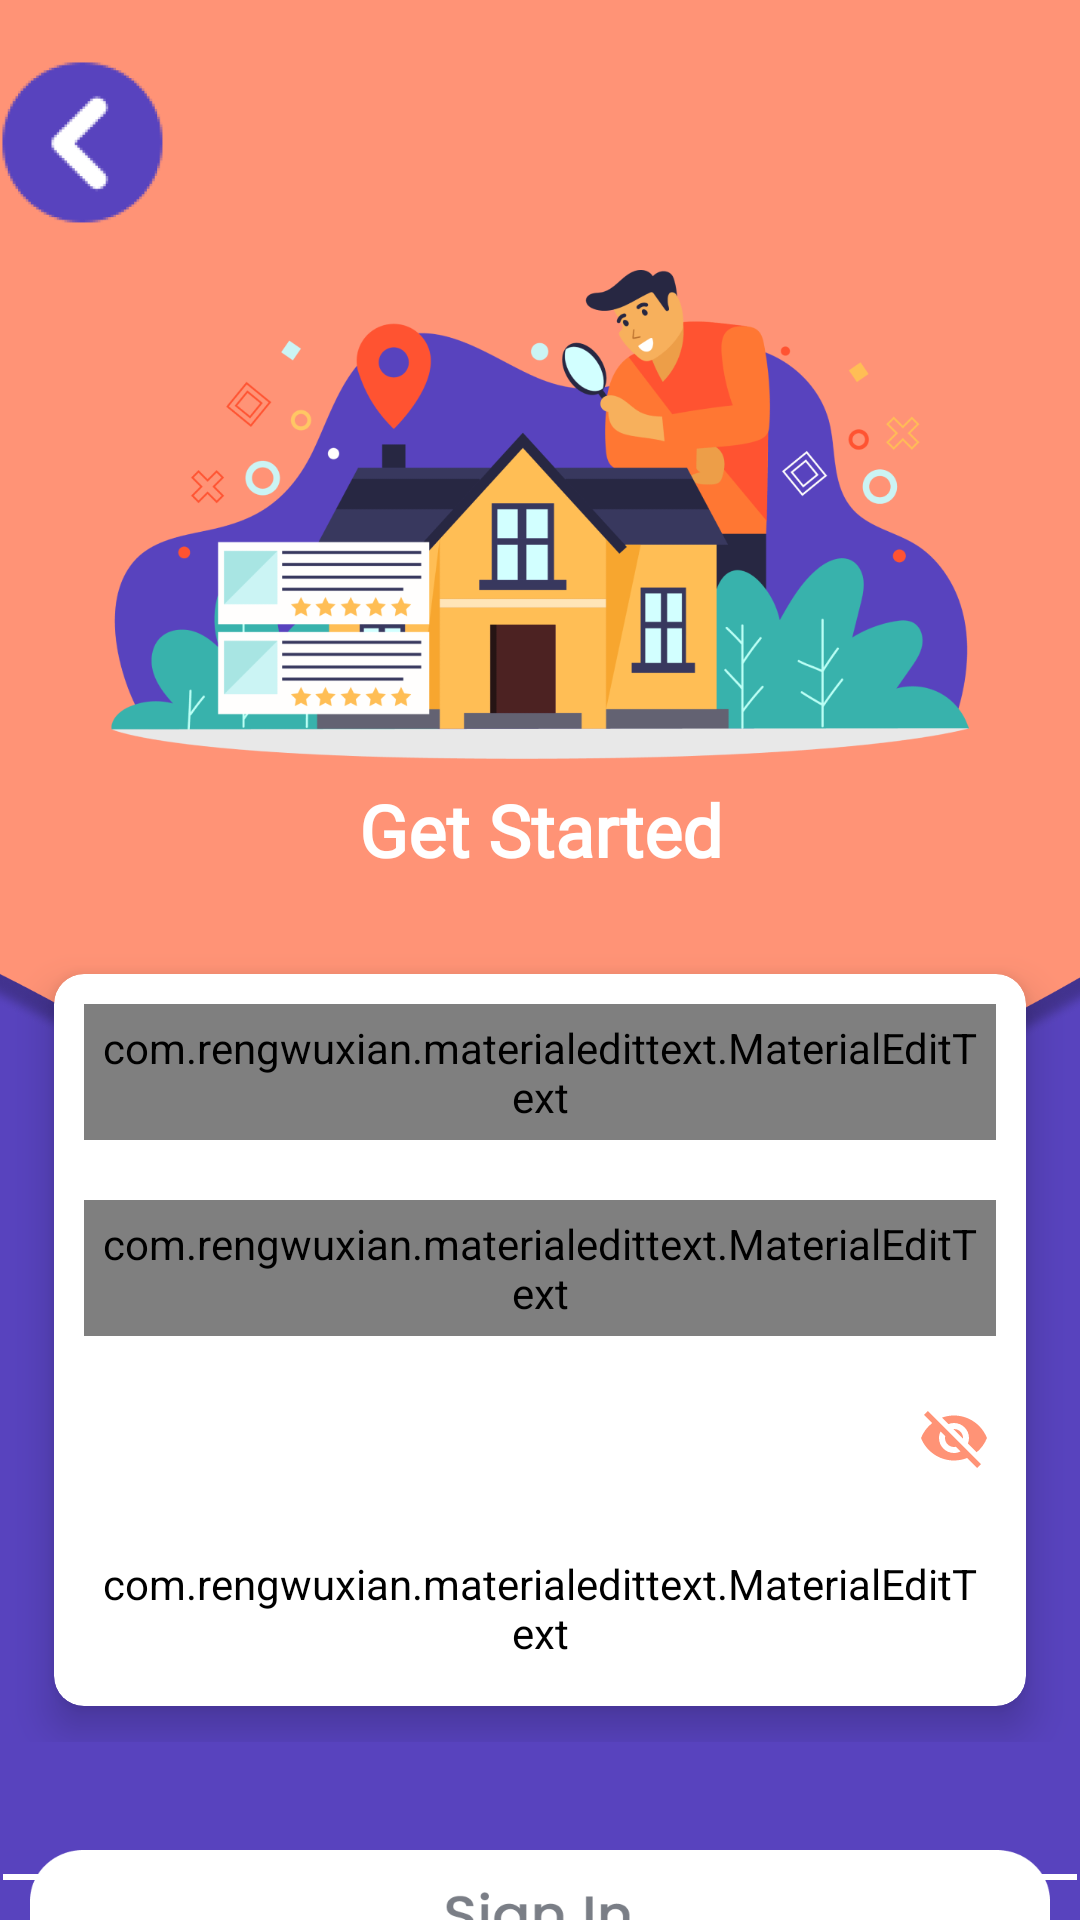

Layout XML and referenced resources for this Android screen:
<!-- AndroidManifest.xml: application theme Theme.MyKos -->
<!-- res/layout/activity_sign_up.xml -->
<?xml version="1.0" encoding="utf-8"?>
<androidx.constraintlayout.widget.ConstraintLayout
    xmlns:android="http://schemas.android.com/apk/res/android"
    xmlns:app="http://schemas.android.com/apk/res-auto"
    xmlns:tools="http://schemas.android.com/tools"
    android:layout_width="match_parent"
    android:layout_height="match_parent"
    android:background="#5843BE"
    tools:context=".ui.SignUpActivity">

    <View
            android:id="@+id/view"
            android:layout_width="match_parent"
            android:layout_height="290dp"
            android:layout_marginStart="0dp"
            android:layout_marginTop="0dp"
            android:layout_marginEnd="0dp"
            android:background="@color/colorPrimaryDark"
            app:layout_constraintEnd_toEndOf="parent"
            app:layout_constraintStart_toStartOf="parent"
            app:layout_constraintTop_toTopOf="parent" />


        <ImageButton
            android:id="@+id/btnback"
            android:layout_width="55dp"
            android:layout_height="55dp"
            android:layout_marginStart="15dp"
            android:layout_marginTop="20dp"
            android:layout_marginEnd="320dp"
            android:background="@drawable/btnback"
            app:layout_constraintEnd_toEndOf="parent"
            app:layout_constraintStart_toStartOf="parent"
            app:layout_constraintTop_toTopOf="parent" />


        <ImageView
            android:id="@+id/imageView"
            android:layout_width="match_parent"
            android:layout_height="100dp"
            android:layout_marginTop="0dp"
            android:scaleType="centerCrop"
            android:src="@drawable/bgsignup"
            app:layout_constraintEnd_toEndOf="parent"
            app:layout_constraintHorizontal_bias="0.0"
            app:layout_constraintStart_toStartOf="parent"
            app:layout_constraintTop_toBottomOf="@+id/view" />


        <ImageView
            android:id="@+id/flatsplash"
            android:layout_width="290dp"
            android:layout_height="163dp"
            android:layout_marginStart="42dp"
            android:layout_marginTop="90dp"
            android:layout_marginEnd="42dp"
            android:src="@drawable/flatsignup"
            app:layout_constraintEnd_toEndOf="parent"
            app:layout_constraintStart_toStartOf="parent"
            app:layout_constraintTop_toTopOf="parent" />


        <TextView
            android:id="@+id/textView"
            android:layout_width="wrap_content"
            android:layout_height="wrap_content"
            android:layout_marginStart="85dp"
            android:layout_marginTop="150dp"
            android:layout_marginEnd="85dp"
            android:fontFamily="@font/poppinsbold"
            android:lineSpacingExtra="4dp"
            android:text="Get Started"
            android:textAlignment="center"
            android:textAllCaps="false"
            android:textColor="#FFFFFF"
            android:textSize="24sp"
            android:textStyle="bold"
            app:layout_constraintBottom_toTopOf="@+id/linearLayout"
            app:layout_constraintEnd_toEndOf="parent"
            app:layout_constraintStart_toStartOf="parent"
            app:layout_constraintTop_toTopOf="@+id/flatsplash" />


        <LinearLayout
            android:id="@+id/linearLayout"
            android:layout_width="match_parent"
            android:layout_height="wrap_content"
            android:layout_below="@id/imageView"
            android:layout_centerInParent="true"
            android:orientation="vertical"
            app:layout_constraintBottom_toBottomOf="parent"
            app:layout_constraintTop_toBottomOf="@+id/flatsplash">

            <androidx.cardview.widget.CardView
                android:id="@+id/form2"
                android:layout_width="match_parent"
                android:layout_height="wrap_content"
                android:layout_marginLeft="10dp"
                android:layout_marginRight="10dp"
                app:cardBackgroundColor="@color/white"
                app:cardCornerRadius="10dp"
                app:cardElevation="8dp"
                app:cardPreventCornerOverlap="false"
                app:cardUseCompatPadding="true">

                <LinearLayout
                    android:layout_width="match_parent"
                    android:layout_height="match_parent"
                    android:orientation="vertical">

                    <com.rengwuxian.materialedittext.MaterialEditText
                        android:id="@+id/username"
                        android:layout_width="match_parent"
                        android:layout_height="wrap_content"
                        android:layout_margin="10dp"
                        android:drawableRight="@drawable/userlogo"
                        android:ems="20"
                        android:fontFamily="@font/poppinsregular"
                        android:hint="Full Name"
                        android:imeOptions="actionNext"
                        android:nextFocusForward="@id/email"
                        android:inputType="text"
                        android:padding="5dp"
                        android:textSize="15sp"
                        android:textStyle="italic" />

                    <com.rengwuxian.materialedittext.MaterialEditText
                        android:id="@+id/email"
                        android:layout_width="match_parent"
                        android:layout_height="wrap_content"
                        android:layout_margin="10dp"
                        android:drawableRight="@drawable/emaillogo"
                        android:ems="20"
                        android:fontFamily="@font/poppinsregular"
                        android:hint="Email"
                        android:imeOptions="actionNext"
                        android:nextFocusForward="@id/password"
                        android:inputType="textEmailAddress"
                        android:padding="5dp"
                        android:textSize="15sp"
                        android:textStyle="italic" />

                    <com.google.android.material.textfield.TextInputLayout
                        android:layout_width="match_parent"
                        android:layout_height="wrap_content"
                        app:passwordToggleEnabled="true"
                        app:passwordToggleTint="@color/colorPrimaryDark">

                        <com.rengwuxian.materialedittext.MaterialEditText
                            android:id="@+id/password"
                            android:layout_width="match_parent"
                            android:layout_height="wrap_content"
                            android:layout_margin="10dp"
                            android:fontFamily="@font/poppinsregular"
                            android:hint="Password"
                            android:backgroundTint="@color/white"
                            android:imeOptions="actionDone"
                            android:inputType="textPassword"
                            android:padding="5dp"
                            android:textSize="15sp"
                            android:textStyle="italic" />

                    </com.google.android.material.textfield.TextInputLayout>
                </LinearLayout>
            </androidx.cardview.widget.CardView>
        </LinearLayout>

        <ImageButton
            android:id="@+id/btnsignup"
            style="@style/Widget.AppCompat.Button.Borderless"
            android:layout_width="match_parent"
            android:layout_height="44dp"
            android:layout_marginStart="10dp"
            android:layout_marginTop="180dp"
            android:layout_marginEnd="10dp"
            android:background="@drawable/bgbuttonotp"
            android:text="Get Started"
            android:textAllCaps="false"
            android:textColor="#FFF"
            android:textSize="16sp"
            app:layout_constraintBottom_toBottomOf="parent"
            app:layout_constraintEnd_toEndOf="parent"
            app:layout_constraintHorizontal_bias="0.497"
            app:layout_constraintStart_toStartOf="parent"
            app:layout_constraintTop_toBottomOf="@+id/imageView" />

        <LinearLayout
            android:id="@+id/linearLayout1"
            android:layout_width="wrap_content"
            android:layout_height="wrap_content"
            android:layout_below="@id/imageView"
            android:layout_marginTop="10dp"
            android:layout_centerInParent="true"
            app:layout_constraintBottom_toBottomOf="@+id/button1"
            app:layout_constraintEnd_toEndOf="parent"
            app:layout_constraintStart_toStartOf="parent"
            app:layout_constraintTop_toBottomOf="@+id/linearLayout"
            tools:ignore="MissingConstraints">

            <LinearLayout
                android:id="@+id/linearLayout2"
                android:layout_width="wrap_content"
                android:layout_height="wrap_content"
                android:layout_gravity="center_horizontal"
                android:orientation="horizontal">

                <ImageView
                    android:layout_width="165dp"
                    android:layout_height="wrap_content"
                    android:layout_gravity="center_vertical"
                    android:src="@drawable/line" />

                <TextView
                    android:layout_width="wrap_content"
                    android:layout_height="wrap_content"
                    android:layout_gravity="center_vertical"
                    android:layout_marginStart="5dp"
                    android:fontFamily="@font/poppinsregular"
                    android:text="or"
                    android:textColor="@color/white"
                    android:textSize="20sp" />

                <ImageView
                    android:layout_width="165dp"
                    android:layout_height="wrap_content"
                    android:layout_gravity="center_vertical"
                    android:layout_marginStart="5dp"
                    android:src="@drawable/line" />

            </LinearLayout>
        </LinearLayout>

    <ImageButton
        android:id="@+id/button1"
        style="@style/Widget.AppCompat.Button.Borderless"
        android:layout_width="match_parent"
        android:layout_height="44dp"
        android:layout_marginTop="10dp"
        android:layout_marginStart="10dp"
        android:layout_marginEnd="10dp"
        android:background="@drawable/bgbuttonwhite"
        android:text="Get Started"
        android:textAllCaps="false"
        android:textColor="#FFF"
        android:textSize="16sp"
        app:layout_constraintBottom_toBottomOf="parent"
        app:layout_constraintEnd_toEndOf="parent"
        app:layout_constraintHorizontal_bias="0.497"
        app:layout_constraintStart_toStartOf="parent"
        app:layout_constraintTop_toBottomOf="@+id/btnsignup" />

</androidx.constraintlayout.widget.ConstraintLayout>
<!-- resources referenced by this layout -->
<resources>
  <color name="colorPrimaryDark">#FFFF9376</color>
  <color name="white">#FFFFFFFF</color>
  <!-- drawable bgbuttonwhite: png bitmap (drawable, 6584 bytes) -->
  <!-- drawable bgsignup: png bitmap (drawable, 73208 bytes) -->
  <!-- drawable btnback: png bitmap (drawable, 9011 bytes) -->
  <!-- drawable emaillogo: png bitmap (drawable-v24, 463 bytes) -->
  <!-- drawable flatsignup: png bitmap (drawable, 100333 bytes) -->
  <!-- drawable line: png bitmap (drawable, 167 bytes) -->
  <!-- drawable userlogo: png bitmap (drawable-v24, 420 bytes) -->
  <style name="Theme.MyKos" parent="Theme.MaterialComponents.DayNight.NoActionBar">
          
          <item name="colorPrimary">@color/purple_500</item>
          <item name="colorPrimaryVariant">@color/purple_700</item>
          <item name="colorOnPrimary">@color/white</item>
          
          <item name="colorSecondary">@color/teal_200</item>
          <item name="colorSecondaryVariant">@color/teal_700</item>
          <item name="colorOnSecondary">@color/black</item>
          
          <item name="android:statusBarColor" tools:targetApi="l">?attr/colorPrimaryVariant</item>
          
      </style>
  <color name="purple_500">#FF6200EE</color>
  <color name="purple_700">#FF3700B3</color>
  <color name="teal_200">#FF03DAC5</color>
  <color name="teal_700">#FF018786</color>
  <color name="black">#FF000000</color>
</resources>
